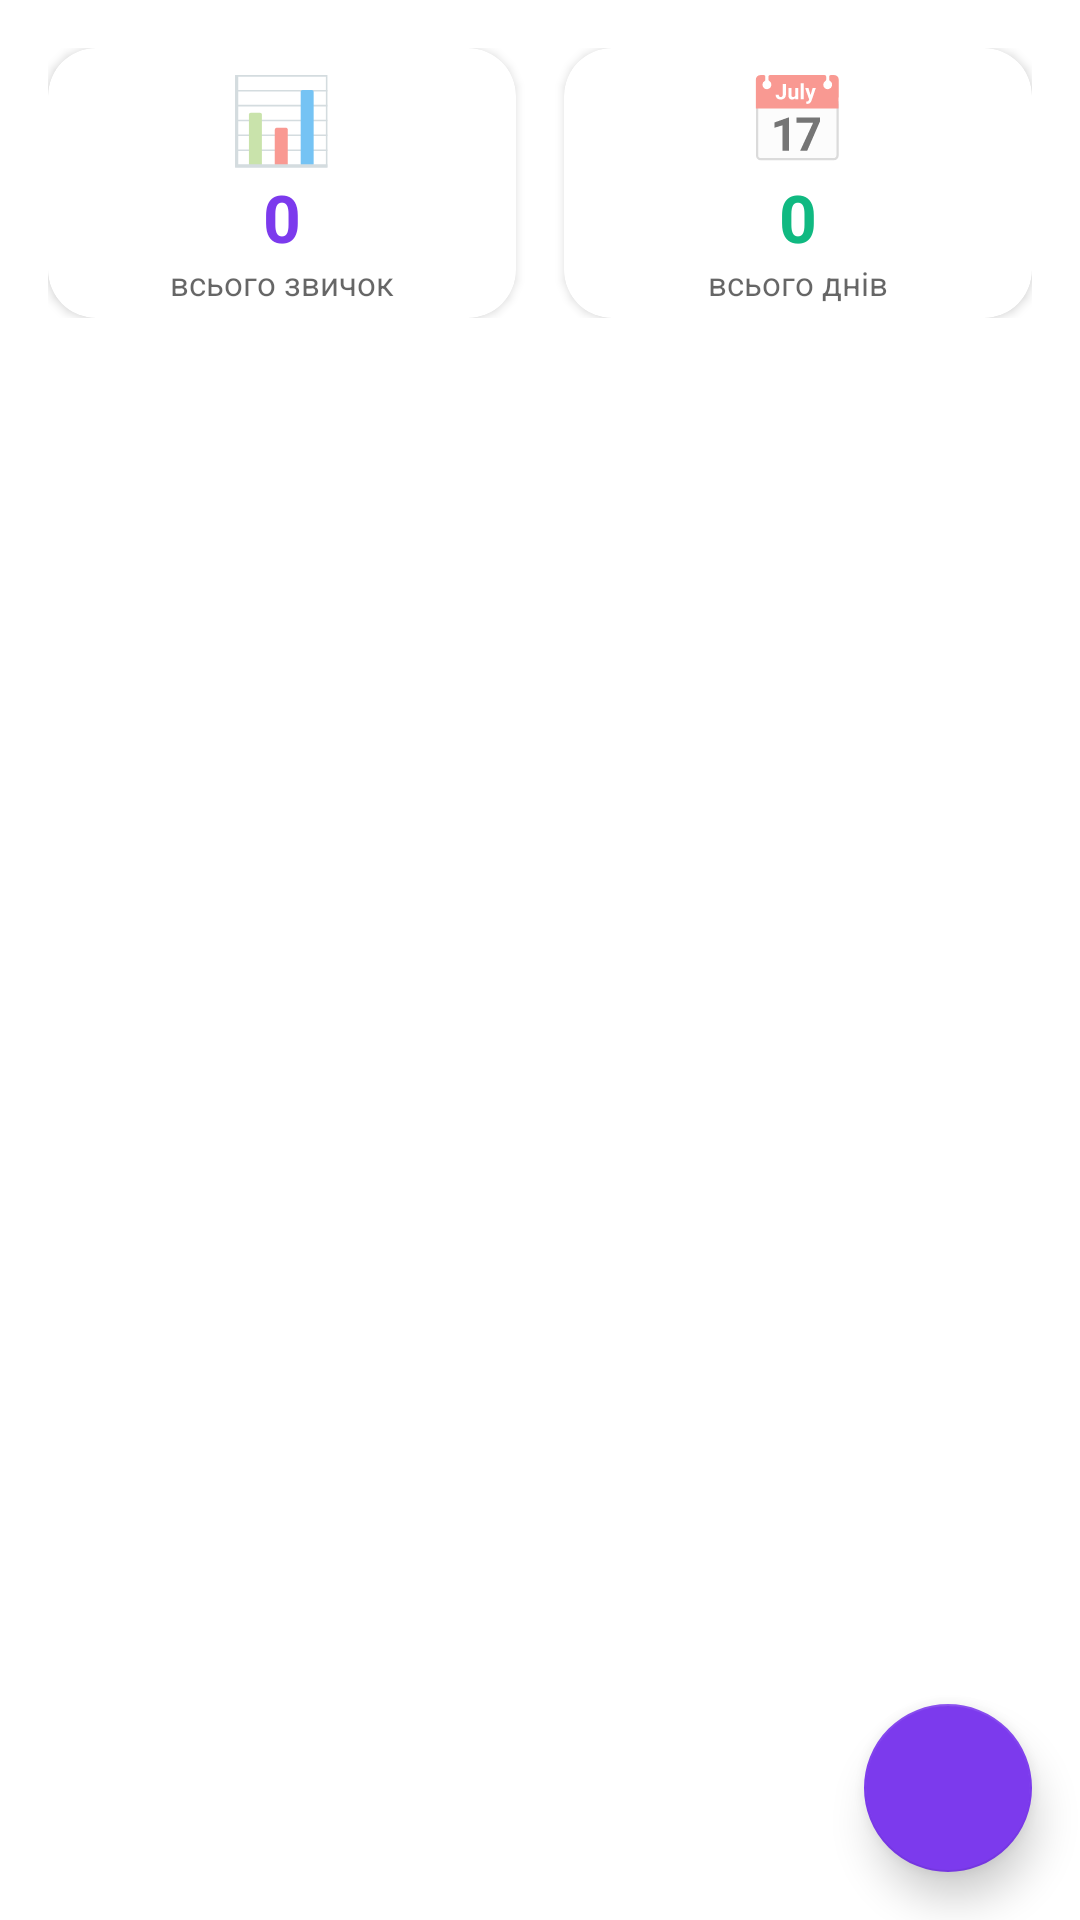

The Android layout XML behind this screen, and the referenced resources:
<!-- AndroidManifest.xml: application theme Theme.YourHabitBuddy -->
<!-- res/layout/fragment_habits.xml -->
<?xml version="1.0" encoding="utf-8"?>
<RelativeLayout xmlns:android="http://schemas.android.com/apk/res/android"
    xmlns:app="http://schemas.android.com/apk/res-auto"
    android:layout_width="match_parent"
    android:layout_height="match_parent"
    android:background="?android:colorBackground">

    <LinearLayout
        android:id="@+id/header"
        android:layout_width="match_parent"
        android:layout_height="wrap_content"
        android:orientation="horizontal"
        android:padding="16dp"
        android:paddingTop="20dp">

        
        <androidx.cardview.widget.CardView
            android:layout_width="0dp"
            android:layout_height="90dp"
            android:layout_weight="1"
            android:layout_marginEnd="8dp"
            app:cardCornerRadius="16dp"
            app:cardBackgroundColor="?attr/colorSurface"
            app:cardElevation="2dp">

            <LinearLayout
                android:layout_width="match_parent"
                android:layout_height="match_parent"
                android:orientation="vertical"
                android:gravity="center">

                <TextView
                    android:layout_width="wrap_content"
                    android:layout_height="wrap_content"
                    android:text="📊"
                    android:textSize="28sp" />

                <TextView
                    android:id="@+id/tv_total_habits"
                    android:layout_width="wrap_content"
                    android:layout_height="wrap_content"
                    android:text="0"
                    android:textSize="22sp"
                    android:textStyle="bold"
                    android:textColor="@color/primary" />

                <TextView
                    android:layout_width="wrap_content"
                    android:layout_height="wrap_content"
                    android:text="@string/total_habits"
                    android:textSize="11sp"
                    android:textColor="?android:textColorSecondary" />

            </LinearLayout>

        </androidx.cardview.widget.CardView>

        
        <androidx.cardview.widget.CardView
            android:layout_width="0dp"
            android:layout_height="90dp"
            android:layout_weight="1"
            android:layout_marginStart="8dp"
            app:cardCornerRadius="16dp"
            app:cardBackgroundColor="?attr/colorSurface"
            app:cardElevation="2dp">

            <LinearLayout
                android:layout_width="match_parent"
                android:layout_height="match_parent"
                android:orientation="vertical"
                android:gravity="center">

                <TextView
                    android:layout_width="wrap_content"
                    android:layout_height="wrap_content"
                    android:text="📅"
                    android:textSize="28sp" />

                <TextView
                    android:id="@+id/tv_total_days"
                    android:layout_width="wrap_content"
                    android:layout_height="wrap_content"
                    android:text="0"
                    android:textSize="22sp"
                    android:textStyle="bold"
                    android:textColor="@color/success" />

                <TextView
                    android:layout_width="wrap_content"
                    android:layout_height="wrap_content"
                    android:text="@string/total_days"
                    android:textSize="11sp"
                    android:textColor="?android:textColorSecondary" />

            </LinearLayout>

        </androidx.cardview.widget.CardView>

    </LinearLayout>

    
    <androidx.recyclerview.widget.RecyclerView
        android:id="@+id/recycler_view"
        android:layout_width="match_parent"
        android:layout_height="match_parent"
        android:layout_below="@id/header"
        android:padding="16dp"
        android:clipToPadding="false" />

    
    <TextView
        android:id="@+id/tv_empty"
        android:layout_width="wrap_content"
        android:layout_height="wrap_content"
        android:layout_centerInParent="true"
        android:text="@string/empty_habits"
        android:textAlignment="center"
        android:textColor="?android:textColorSecondary"
        android:textSize="16sp"
        android:visibility="gone" />

    
    <com.google.android.material.floatingactionbutton.FloatingActionButton
        android:id="@+id/fab_add"
        android:layout_width="wrap_content"
        android:layout_height="wrap_content"
        android:layout_alignParentEnd="true"
        android:layout_alignParentBottom="true"
        android:layout_margin="16dp"
        android:src="@drawable/ic_add"
        app:backgroundTint="@color/primary"
        app:tint="@android:color/white"
        app:elevation="8dp" />

</RelativeLayout>
<!-- resources referenced by this layout -->
<resources>
  <color name="primary">#7C3AED</color>
  <color name="success">#10B981</color>
  <string name="empty_habits">Немає звичок. Натисніть + щоб додати</string>
  <string name="total_days">всього днів</string>
  <string name="total_habits">всього звичок</string>
  <style name="Theme.YourHabitBuddy" parent="Theme.MaterialComponents.DayNight.NoActionBar">
          <item name="colorPrimary">@color/primary</item>
          <item name="colorPrimaryVariant">@color/primary_dark</item>
          <item name="colorOnPrimary">@color/white</item>
          <item name="colorSecondary">@color/primary_light</item>
          <item name="android:statusBarColor">@color/primary_dark</item>
      </style>
  <color name="primary_dark">#6D28D9</color>
  <color name="white">#FFFFFF</color>
  <color name="primary_light">#8B5CF6</color>
</resources>
